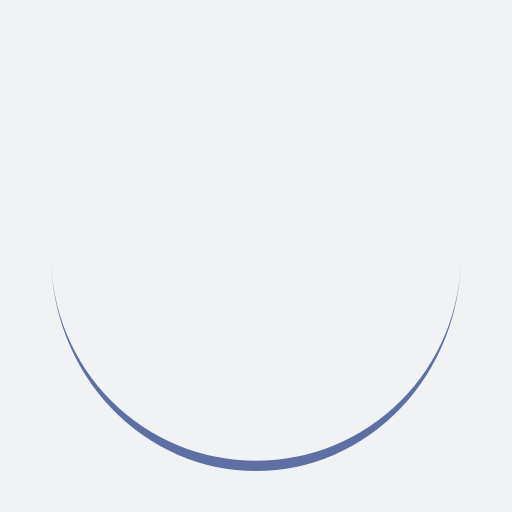
t = 0.00 s
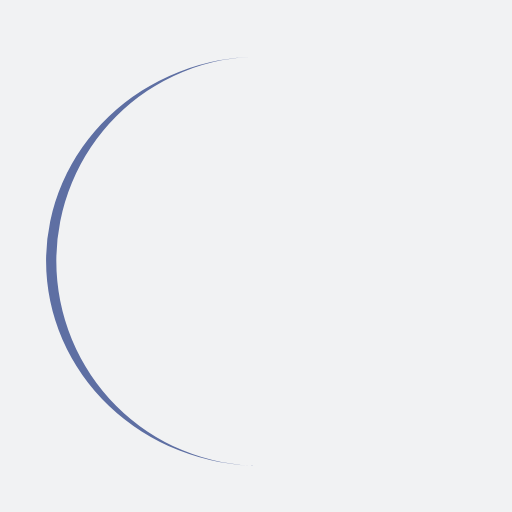
t = 0.25 s
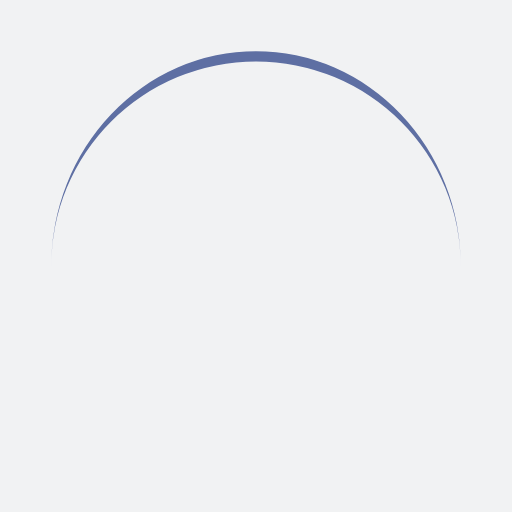
t = 0.50 s
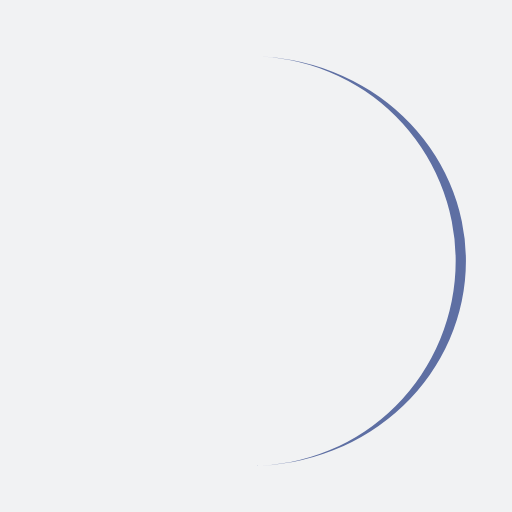
t = 0.75 s

The animated SVG that drew these frames (rendered in a browser with its animation timeline set to each time). Animation: 1 SMIL element (animateTransform=1); one cycle of 1.00 s, repeats indefinitely.

<?xml version="1.0" encoding="utf-8"?>
<svg xmlns="http://www.w3.org/2000/svg" xmlns:xlink="http://www.w3.org/1999/xlink" style="margin: auto; background: rgb(241, 242, 243); display: block; shape-rendering: auto;" width="200px" height="200px" viewBox="0 0 100 100" preserveAspectRatio="xMidYMid">
<path d="M10 50A40 40 0 0 0 90 50A40 42 0 0 1 10 50" fill="#5e6fa3" stroke="none">
  <animateTransform attributeName="transform" type="rotate" dur="1s" repeatCount="indefinite" keyTimes="0;1" values="0 50 51;360 50 51"></animateTransform>
</path>
<!-- [ldio] generated by https://loading.io/ --></svg>
